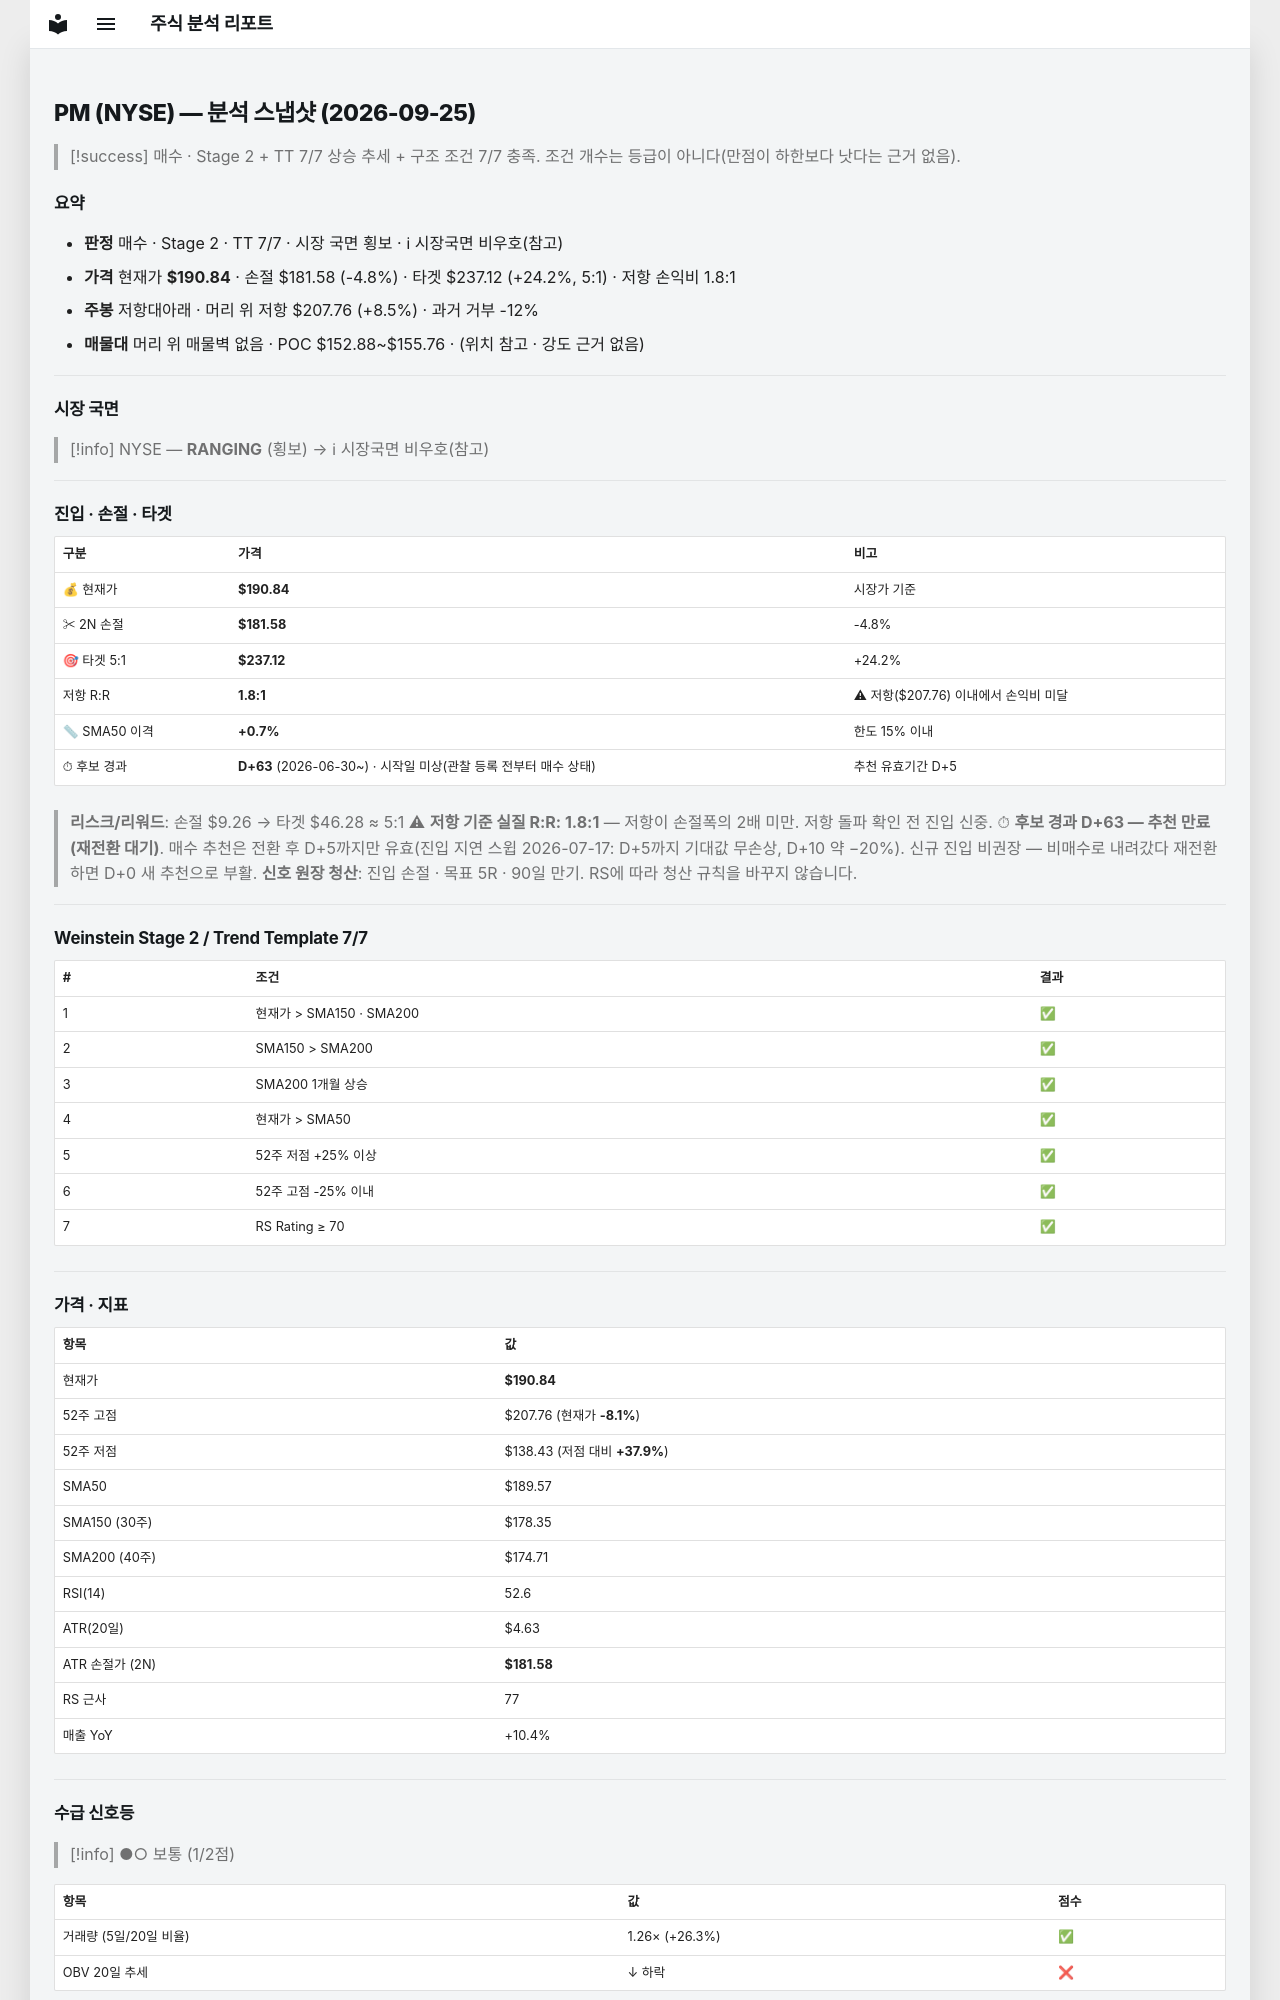

repository: soloandco/stock-reports · page: snapshots/PM-2026-09-25/index.html · generator: mkdocs

---
type: analysis-snapshot
title: PM 분석 스냅샷
ticker: PM
market: NYSE
created: 2026-09-25
updated: 2026-09-25
bar-date: 2026-09-23
verdict: 매수후보
real-rr: 1.75
sma50-gap-pct: 0.7
candidate-days: 63
candidate-since: 2026-06-30
candidate-start-unknown: true
weekly-position: 저항대아래
weekly-overhead-price: 207.76
weekly-overhead-pct: 8.5
stage: 2
trend-template-score: 7
tt-max: 7
price: 190.83999633789062
stop-price: 181.5842949802755
market-regime: RANGING
supply-demand-score: 1/2
supply-demand-label: 보통
status: tracking
tags:
  - stock-agent
  - watchlist
  - PM
  - analysis
related:
  - "[[analysis-template]]"
---

# PM (NYSE) — 분석 스냅샷 (2026-09-25)

> [!success] 매수 · Stage 2 + TT 7/7
> 상승 추세 + 구조 조건 7/7 충족. 조건 개수는 등급이 아니다(만점이 하한보다 낫다는 근거 없음).

## 요약

- **판정** 매수 · Stage 2 · TT 7/7 · 시장 국면 횡보 · ℹ 시장국면 비우호(참고)
- **가격** 현재가 **$190.84** · 손절 $181.58 (-4.8%) · 타겟 $237.12 (+24.2%, 5:1) · 저항 손익비 1.8:1
- **주봉** 저항대아래 · 머리 위 저항 $207.76 (+8.5%) · 과거 거부 -12%
- **매물대** 머리 위 매물벽 없음 · POC $152.88~$155.76 · (위치 참고 · 강도 근거 없음)

---

## 시장 국면

> [!info] NYSE — **RANGING** (횡보) → ℹ 시장국면 비우호(참고)

---

## 진입 · 손절 · 타겟

| 구분 | 가격 | 비고 |
|------|------|------|
| 💰 현재가 | **$190.84** | 시장가 기준 |
| ✂ 2N 손절 | **$181.58** | -4.8% |
| 🎯 타겟 5:1 | **$237.12** | +24.2% |
| 저항 R:R | **1.8:1** | ⚠ 저항($207.76) 이내에서 손익비 미달 |
| 📏 SMA50 이격 | **+0.7%** | 한도 15% 이내 |
| ⏱ 후보 경과 | **D+63** (2026-06-30~) · 시작일 미상(관찰 등록 전부터 매수 상태) | 추천 유효기간 D+5 |

> **리스크/리워드**: 손절 $9.26 → 타겟 $46.28 ≈ 5:1
> ⚠ **저항 기준 실질 R:R: 1.8:1** — 저항이 손절폭의 2배 미만. 저항 돌파 확인 전 진입 신중.
> ⏱ **후보 경과 D+63 — 추천 만료(재전환 대기)**. 매수 추천은 전환 후 D+5까지만 유효(진입 지연 스윕 2026-07-17: D+5까지 기대값 무손상, D+10 약 −20%). 신규 진입 비권장 — 비매수로 내려갔다 재전환하면 D+0 새 추천으로 부활.
> **신호 원장 청산**: 진입 손절 · 목표 5R · 90일 만기. RS에 따라 청산 규칙을 바꾸지 않습니다.

---

## Weinstein Stage 2 / Trend Template 7/7

| # | 조건 | 결과 |
|---|------|------|
| 1 | 현재가 > SMA150 · SMA200 | ✅ |
| 2 | SMA150 > SMA200 | ✅ |
| 3 | SMA200 1개월 상승 | ✅ |
| 4 | 현재가 > SMA50 | ✅ |
| 5 | 52주 저점 +25% 이상 | ✅ |
| 6 | 52주 고점 -25% 이내 | ✅ |
| 7 | RS Rating ≥ 70 | ✅ |

---

## 가격 · 지표

| 항목 | 값 |
|------|---|
| 현재가 | **$190.84** |
| 52주 고점 | $207.76 (현재가 **-8.1%**) |
| 52주 저점 | $138.43 (저점 대비 **+37.9%**) |
| SMA50 | $189.57 |
| SMA150 (30주) | $178.35 |
| SMA200 (40주) | $174.71 |
| RSI(14) | 52.6 |
| ATR(20일) | $4.63 |
| ATR 손절가 (2N) | **$181.58** |
| RS 근사 | 77 |
| 매출 YoY | +10.4% |

---
## 수급 신호등

> [!info] ●○ 보통 (1/2점)

| 항목 | 값 | 점수 |
|------|------|------|
| 거래량 (5일/20일 비율) | 1.26× (+26.3%) | ✅ |
| OBV 20일 추세 | ↓ 하락 | ❌ |

> **판독법**: 거래량이 20일 평균보다 20% 이상 많고 OBV(온밸런스볼륨)가 상승 중이면 매집 수급이 강한 것으로 판단합니다.

---
